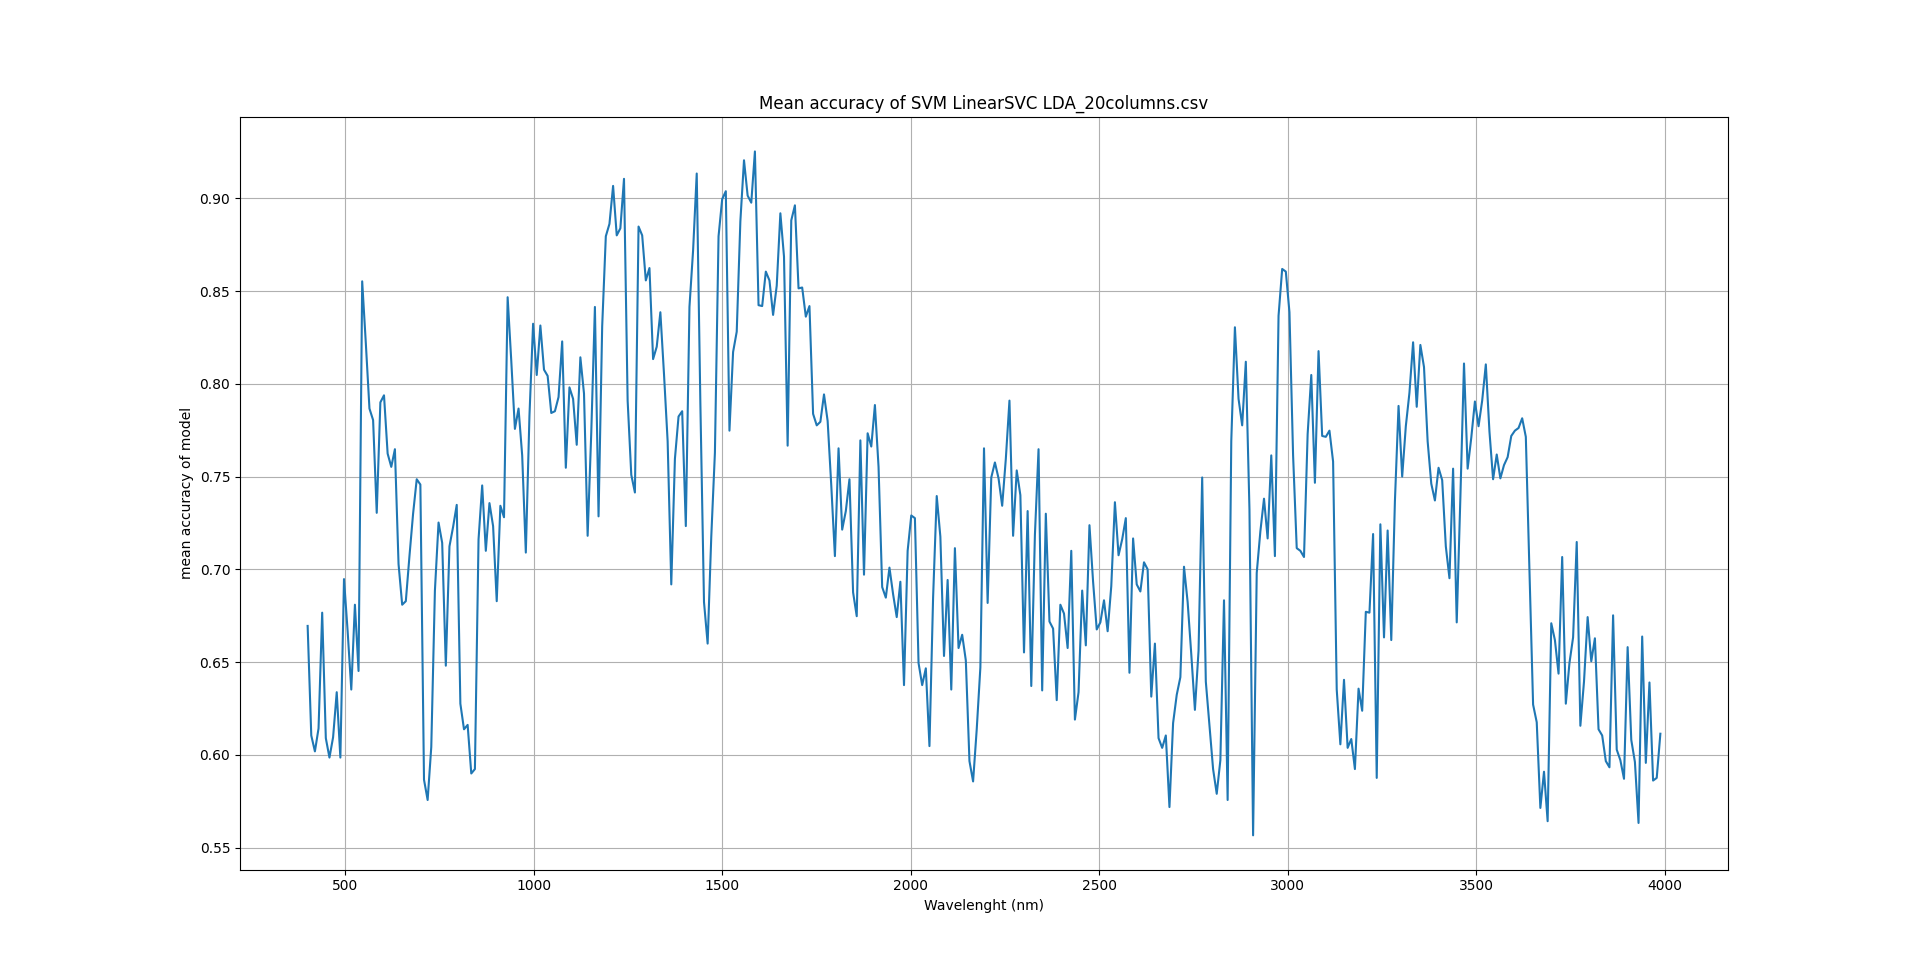

The table this chart was drawn from, first rows:
Spectrum section; avg. accuracy
400.6; 0.6695
410.3; 0.6105
419.9; 0.6019
429.6; 0.6143
439.2; 0.6767
448.9; 0.609
458.5; 0.5986
468.1; 0.6095
477.8; 0.6338
487.4; 0.5986
497.1; 0.6948
506.7; 0.6667
516.3; 0.6352
526; 0.681
535.6; 0.6452
545.3; 0.8552
554.9; 0.8219
564.6; 0.7867
574.2; 0.7805
583.8; 0.7305
593.5; 0.79
603.1; 0.7938
612.8; 0.7624
622.4; 0.7552
632.1; 0.7648
641.7; 0.7029
651.3; 0.681
661; 0.6829
670.6; 0.7071
680.3; 0.73
689.9; 0.7486
699.6; 0.7457
709.2; 0.5867
718.8; 0.5757
728.5; 0.6043
738.1; 0.6886
747.8; 0.7252
757.4; 0.7143
767; 0.6481
776.7; 0.7124
786.3; 0.7229
796; 0.7348
805.6; 0.6276
815.3; 0.6138
824.9; 0.6162
834.5; 0.59
844.2; 0.5924
853.8; 0.7162
863.5; 0.7452
873.1; 0.71
882.8; 0.7357
892.4; 0.7233
902; 0.6829
911.7; 0.7343
921.3; 0.7281
931; 0.8467
940.6; 0.8124
950.3; 0.7757
959.9; 0.7867
969.5; 0.7614
... 313 more rows
